Labelled photos from "Data", an image-classification folder in yashhashhrrreee/Peppermint-Identification-and-Classification-Model. The possible labels are: dried, fresh, spoiled.

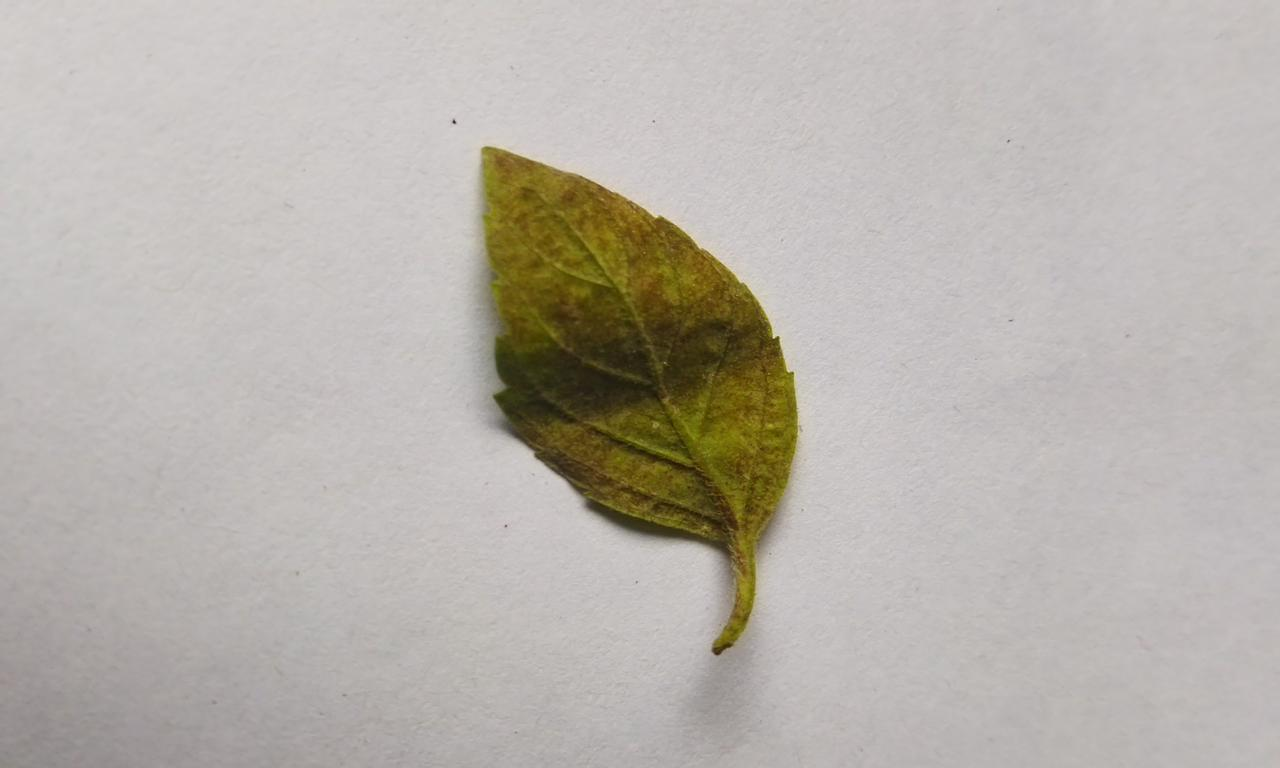
Label: spoiled

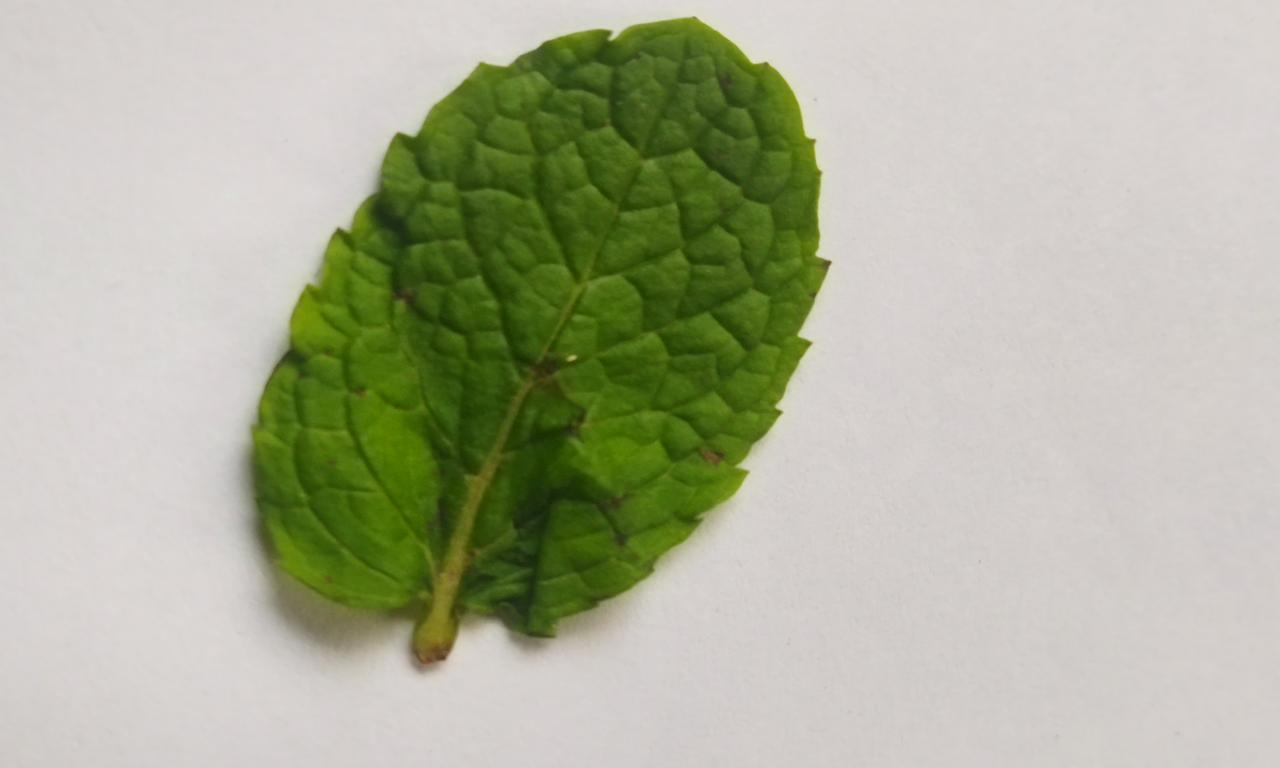
Label: fresh

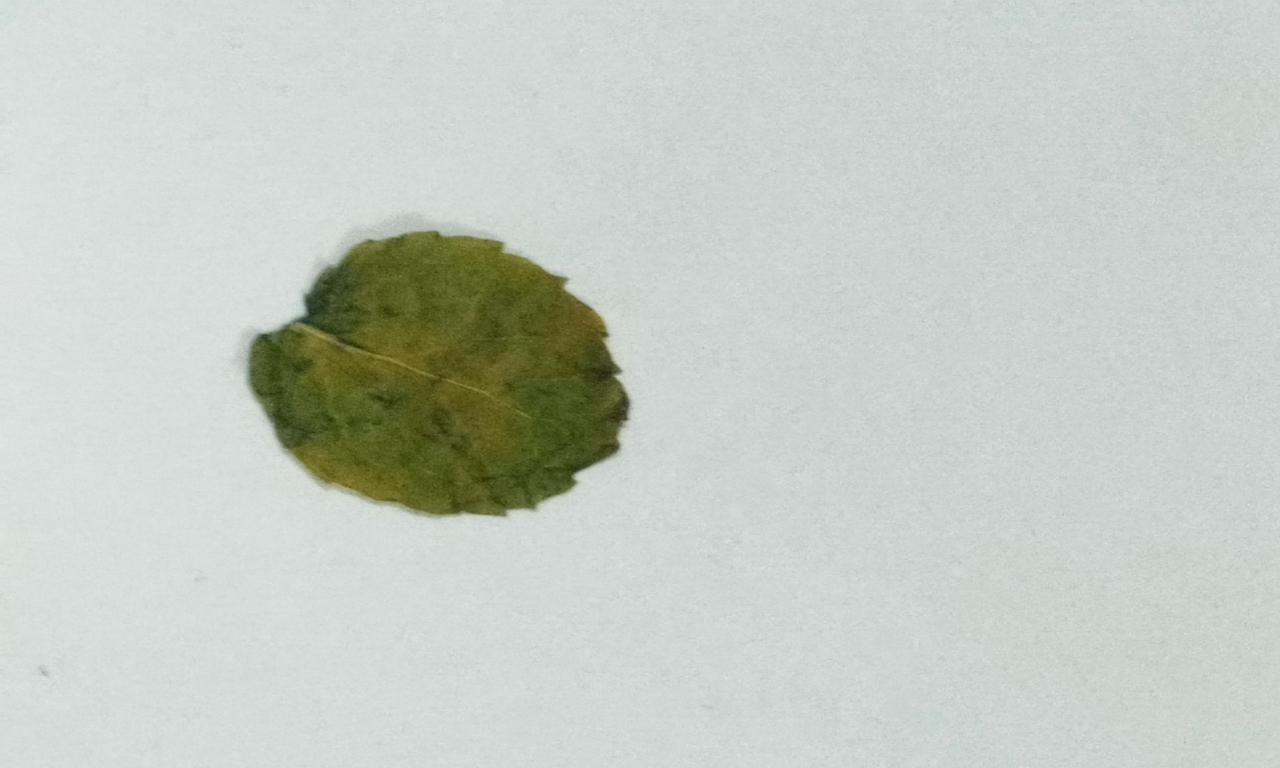
Label: dried

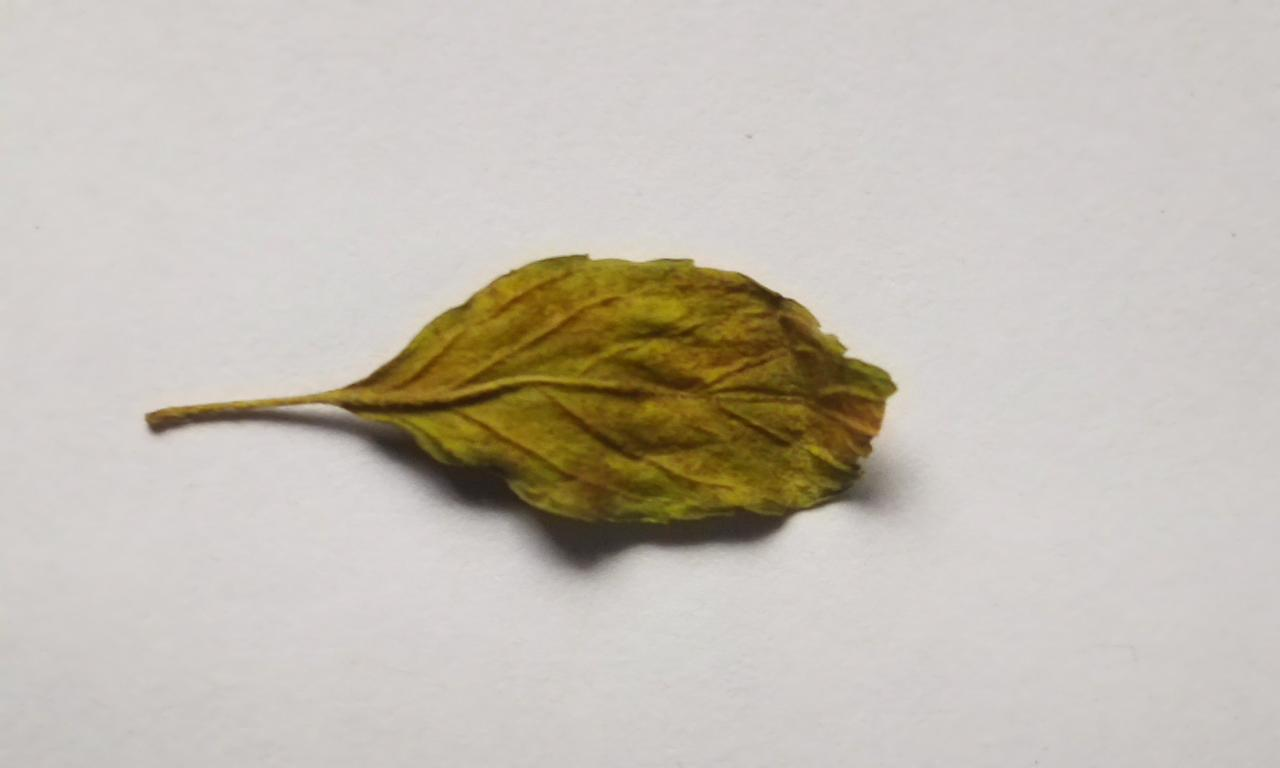
Label: spoiled

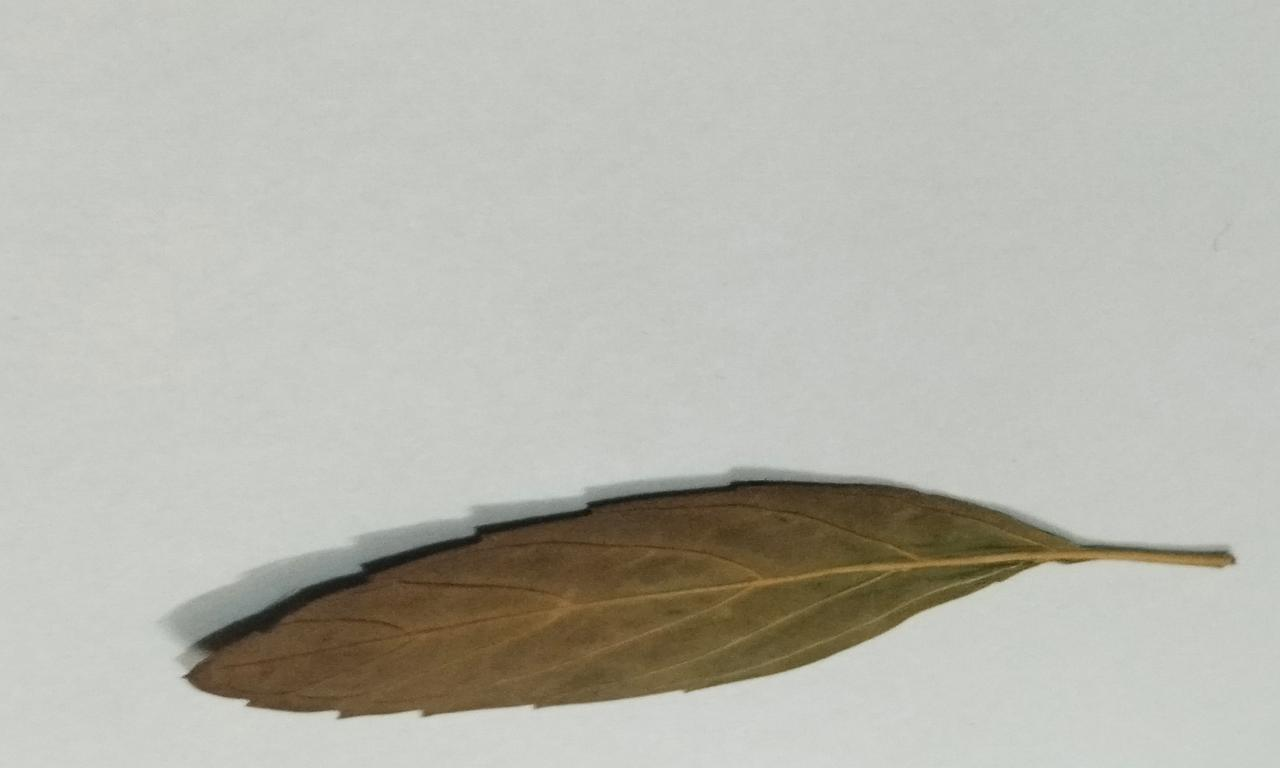
Label: dried

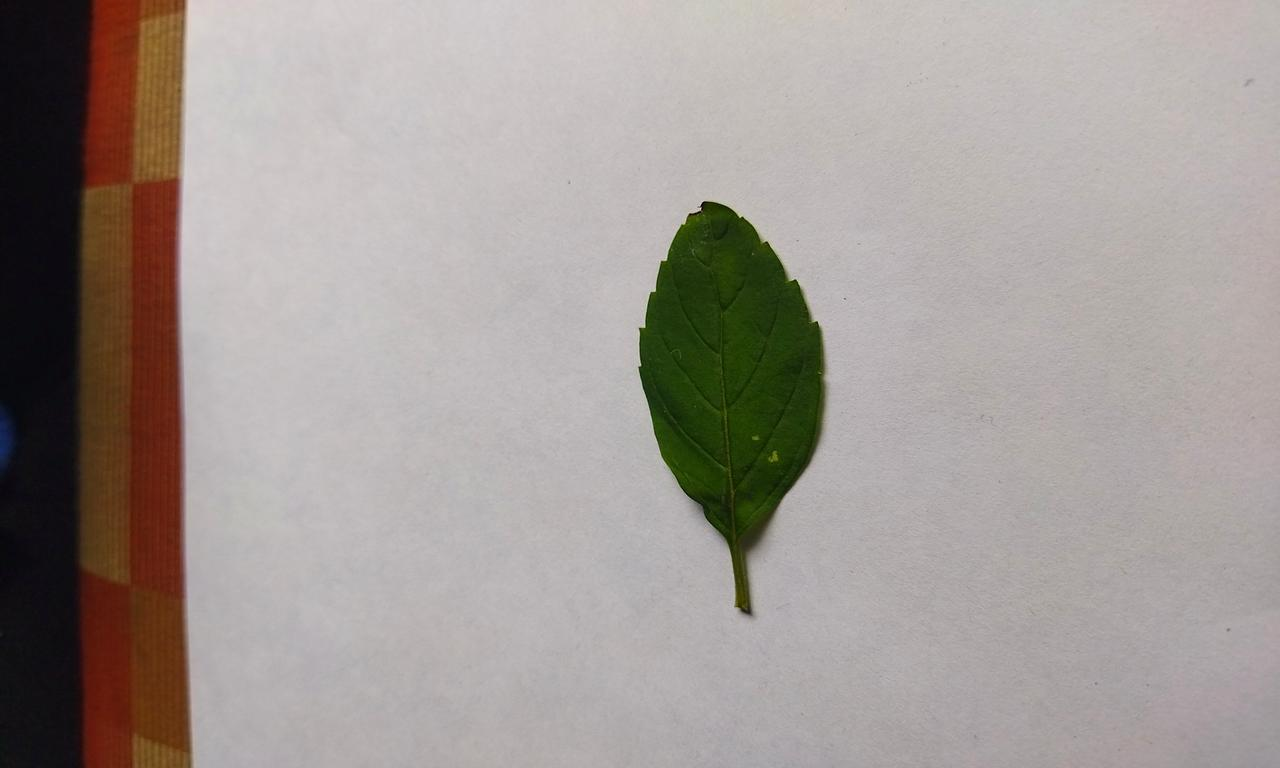
Label: fresh
